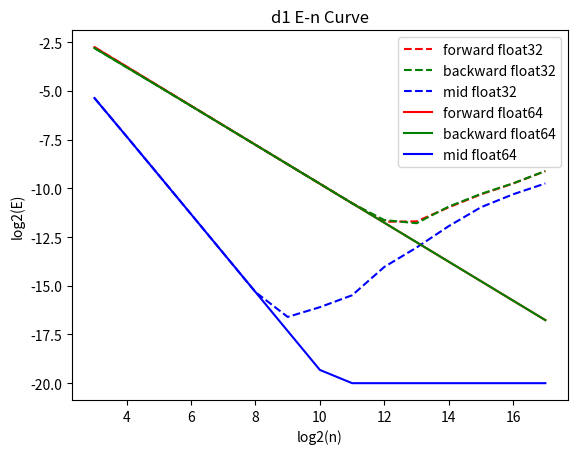
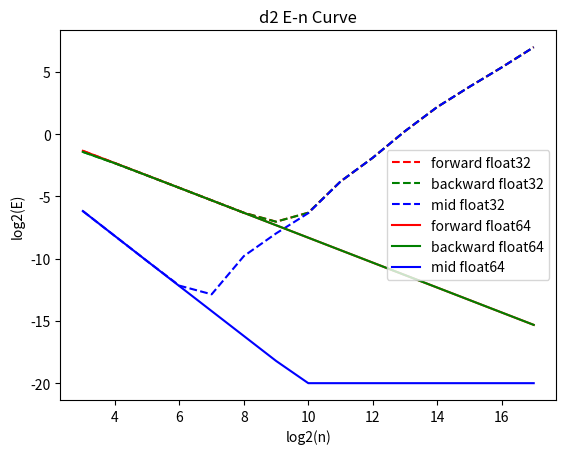

The script that saved these images, in order:
import numpy as np
import matplotlib.pyplot as plt
from typing import Callable


def d1(f, h, format):
    if format == 'forward':
        return np.concatenate([(f[1:] - f[:-1]) / h, [np.nan]])
    if format == 'backward':
        return np.concatenate([[np.nan], (f[1:] - f[:-1]) / h])
    if format == 'mid':
        return np.concatenate([[np.nan], (f[2:] - f[:-2]) / (h * 2), [np.nan]])
    assert False


def d2(f, h, format):
    if format == 'forward':
        return np.concatenate([(f[2:] - f[1:-1] * 2 + f[:-2]) / (h ** 2), [np.nan] * 2])
    if format == 'backward':
        return np.concatenate([[np.nan] * 2, (f[2:] - f[1:-1] * 2 + f[:-2]) / (h ** 2)])
    if format == 'mid':
        return np.concatenate([[np.nan], (f[2:] - f[1:-1] * 2 + f[:-2]) / (h ** 2), [np.nan]])
    assert False


def error_func(val, gt):
    mask = np.logical_not(np.isnan(val))
    return np.mean(np.abs((val[mask] - gt[mask])))


dtype_list = [np.float32, np.float64]  # np.float16,
dtype2str = ['float32', 'float64']  # 'float16',
n_list = [int(8 * (2 ** i)) for i in range(15)]
format2str = ['forward', 'backward', 'mid']

color_list = ['r', 'g', 'b']
style_list = ['--', '-']  # ':',


def evaluate(func: Callable, n, dtype, left, right):
    f, d1_gt, d2_gt = func(n, dtype, left, right)
    h = (right - left) / n
    results = np.empty((2, len(format2str)), dtype=np.float64)
    for i, format in enumerate(format2str):
        d1_val = d1(f, h, format)
        results[0, i] = error_func(d1_val, d1_gt)

        d2_val = d2(f, h, format)
        results[1, i] = error_func(d2_val, d2_gt)
    return results


def poly_func(a, b, c):
    def func(n, dtype, left, right):
        assert dtype in [np.float16, np.float32, np.float64]
        assert left < right
        x = np.linspace(left, right, n + 1, dtype=dtype)
        f = a * np.square(x) + b * x + c
        d1 = x * a * 2 + b
        d2 = np.ones_like(x) * a * 2
        return f, d1, d2

    return func


def tri_func(k1, k2):
    def func(n, dtype, left, right):
        assert dtype in [np.float16, np.float32, np.float64]
        assert left < right
        x = np.linspace(left, right, n + 1, dtype=dtype)
        f = np.sin(k1 * x) + np.cos(k2 * x)
        d1 = k1 * np.cos(k1 * x) - k2 * np.sin(k2 * x)
        d2 = -k1 ** 2 * np.sin(k1 * x) - k2 ** 2 * np.cos(k2 * x)
        return f, d1, d2

    return func


if __name__ == '__main__':

    left, right = 1, 4
    # func = poly_func(1, 2, 3)
    func = tri_func(1, 1.23)

    results = np.empty((len(dtype_list), len(n_list), 2, len(format2str)), dtype=np.float64)
    for i, dtype in enumerate(dtype_list):
        for j, n in enumerate(n_list):
            results[i, j] = evaluate(func, n, dtype, left, right)

    msg_list = []
    for i in range(len(dtype_list)):
        for j in range(len(n_list)):
            n = 8 * (2 ** j)
            msg = dtype2str[i]
            msg += f' {str(n).zfill(6)} |'
            for k in range(2):
                for l in range(len(format2str)):
                    msg += f' {results[i, j, k, l]: .4e}'
                msg += ' |'
            msg_list.append(msg)
    print('\n'.join(msg_list))

    n_curve = np.log2(np.array(n_list))
    results = np.clip(results, a_min=2 ** -20, a_max=None)
    for i in range(2):
        for j in range(len(dtype_list)):
            for k in range(len(format2str)):
                y_curve = np.log2(results[j, :, i, k])
                label = f'{format2str[k]} {dtype2str[j]}'
                plt.plot(n_curve, y_curve, label=label, color=color_list[k], linestyle=style_list[j])
        plt.xlabel('log2(n)')
        plt.ylabel('log2(E)')
        plt.title(f'd{i + 1} E-n Curve')
        plt.legend()
        plt.show()

    # file = 'hw2_results.npy'
    # with open(file, 'wb') as f:
    #     np.save(f, results)
